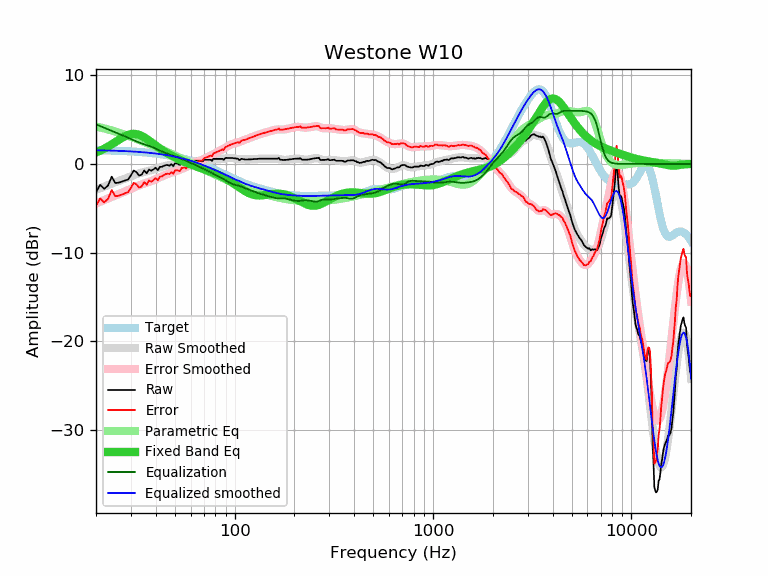

Source data for this figure (header and first rows):
frequency, raw, error, smoothed, error_smoothed, equalization, parametric_eq, equalized_raw, equalized_smoothed, target
20, -3.17, -4.71, -2.92, -4.47, 4.47, 1.29, 1.30, 1.54, 1.54
21, -2.37, -3.90, -2.74, -4.27, 4.27, 1.50, 1.90, 1.53, 1.53
22, -2.81, -4.33, -2.56, -4.08, 4.08, 1.72, 1.27, 1.52, 1.52
23, -2.44, -3.95, -2.39, -3.90, 3.90, 1.96, 1.46, 1.51, 1.51
24, -1.44, -2.94, -2.23, -3.73, 3.73, 2.21, 2.29, 1.50, 1.50
25, -2.15, -3.64, -2.08, -3.57, 3.57, 2.46, 1.42, 1.49, 1.49
26, -2.12, -3.59, -1.93, -3.41, 3.41, 2.71, 1.29, 1.48, 1.48
27, -2.00, -3.46, -1.80, -3.26, 3.26, 2.93, 1.26, 1.46, 1.46
28, -1.87, -3.32, -1.66, -3.11, 3.11, 3.13, 1.24, 1.45, 1.45
29, -1.76, -3.19, -1.52, -2.95, 2.95, 3.28, 1.19, 1.43, 1.43
30, -1.29, -2.70, -1.39, -2.80, 2.80, 3.37, 1.52, 1.41, 1.41
31, -0.74, -2.13, -1.27, -2.66, 2.66, 3.40, 1.92, 1.39, 1.39
32, -0.94, -2.31, -1.16, -2.53, 2.53, 3.37, 1.59, 1.37, 1.37
33, -1.32, -2.67, -1.06, -2.41, 2.41, 3.28, 1.10, 1.35, 1.35
34, -1.20, -2.53, -0.98, -2.31, 2.31, 3.16, 1.11, 1.33, 1.33
35, -0.74, -2.05, -0.91, -2.22, 2.22, 3.00, 1.48, 1.31, 1.31
36, -1.06, -2.34, -0.84, -2.12, 2.12, 2.83, 1.07, 1.28, 1.28
37, -0.63, -1.89, -0.78, -2.03, 2.03, 2.64, 1.40, 1.26, 1.26
38, -0.77, -2.00, -0.71, -1.94, 1.94, 2.45, 1.17, 1.23, 1.23
39, -0.61, -1.81, -0.63, -1.83, 1.83, 2.26, 1.22, 1.20, 1.20
40, -0.43, -1.60, -0.55, -1.72, 1.72, 2.08, 1.30, 1.17, 1.17
41, -0.71, -1.85, -0.47, -1.61, 1.61, 1.91, 0.91, 1.14, 1.14
42, -0.33, -1.44, -0.40, -1.51, 1.51, 1.74, 1.18, 1.11, 1.11
43, -0.33, -1.41, -0.32, -1.40, 1.40, 1.58, 1.07, 1.08, 1.08
44, -0.21, -1.25, -0.26, -1.30, 1.30, 1.44, 1.10, 1.04, 1.04
45, -0.13, -1.14, -0.21, -1.22, 1.22, 1.30, 1.09, 1.01, 1.01
46, -0.13, -1.10, -0.16, -1.13, 1.13, 1.17, 1.01, 0.97, 0.97
47, -0.20, -1.13, -0.13, -1.06, 1.06, 1.05, 0.86, 0.93, 0.93
48, -0.03, -0.93, -0.10, -0.99, 0.99, 0.93, 0.96, 0.90, 0.90
49, -0.27, -1.13, -0.07, -0.93, 0.93, 0.82, 0.66, 0.86, 0.86
50, 0.06, -0.75, -0.04, -0.86, 0.86, 0.72, 0.92, 0.82, 0.82
51, 0.07, -0.70, -0.02, -0.79, 0.79, 0.63, 0.86, 0.77, 0.77
52, -0.03, -0.76, 0.01, -0.72, 0.72, 0.53, 0.69, 0.73, 0.73
53, -0.12, -0.81, 0.04, -0.65, 0.65, 0.45, 0.53, 0.69, 0.69
54, 0.17, -0.47, 0.07, -0.57, 0.57, 0.36, 0.74, 0.64, 0.64
55, 0.17, -0.43, 0.10, -0.49, 0.49, 0.29, 0.67, 0.60, 0.60
56, 0.17, -0.38, 0.13, -0.42, 0.42, 0.21, 0.59, 0.55, 0.55
57, -0.03, -0.53, 0.16, -0.34, 0.34, 0.14, 0.31, 0.50, 0.50
58, 0.27, -0.19, 0.19, -0.27, 0.27, 0.07, 0.54, 0.46, 0.46
59, 0.27, -0.14, 0.21, -0.19, 0.19, 0.01, 0.46, 0.41, 0.41
60, 0.27, -0.09, 0.24, -0.12, 0.12, -0.06, 0.39, 0.36, 0.36
61, 0.27, -0.04, 0.26, -0.05, 0.05, -0.12, 0.32, 0.31, 0.31
62, 0.09, -0.17, 0.28, 0.02, -0.02, -0.18, 0.07, 0.26, 0.26
63, 0.37, 0.16, 0.30, 0.09, -0.09, -0.23, 0.28, 0.21, 0.21
64, 0.37, 0.22, 0.32, 0.16, -0.16, -0.29, 0.21, 0.15, 0.15
65, 0.37, 0.27, 0.33, 0.23, -0.23, -0.34, 0.14, 0.10, 0.10
66, 0.37, 0.32, 0.35, 0.30, -0.30, -0.39, 0.07, 0.05, 0.05
67, 0.37, 0.37, 0.36, 0.37, -0.37, -0.44, 0.01, -0.00, -0.00
68, 0.30, 0.36, 0.38, 0.43, -0.43, -0.49, -0.13, -0.06, -0.06
69, 0.28, 0.39, 0.39, 0.50, -0.50, -0.54, -0.22, -0.11, -0.11
70, 0.47, 0.63, 0.41, 0.57, -0.57, -0.59, -0.10, -0.16, -0.16
71, 0.47, 0.69, 0.42, 0.64, -0.64, -0.64, -0.17, -0.22, -0.22
72, 0.47, 0.74, 0.44, 0.71, -0.71, -0.69, -0.24, -0.27, -0.27
73, 0.47, 0.80, 0.45, 0.77, -0.77, -0.74, -0.30, -0.33, -0.33
74, 0.47, 0.85, 0.46, 0.84, -0.84, -0.78, -0.37, -0.38, -0.38
75, 0.47, 0.91, 0.47, 0.90, -0.90, -0.83, -0.43, -0.43, -0.43
76, 0.46, 0.95, 0.48, 0.97, -0.97, -0.88, -0.51, -0.49, -0.49
77, 0.33, 0.87, 0.50, 1.04, -1.04, -0.93, -0.71, -0.54, -0.54
78, 0.57, 1.17, 0.51, 1.11, -1.11, -0.98, -0.54, -0.60, -0.60
79, 0.57, 1.22, 0.53, 1.18, -1.18, -1.03, -0.61, -0.65, -0.65
... 553 more rows
